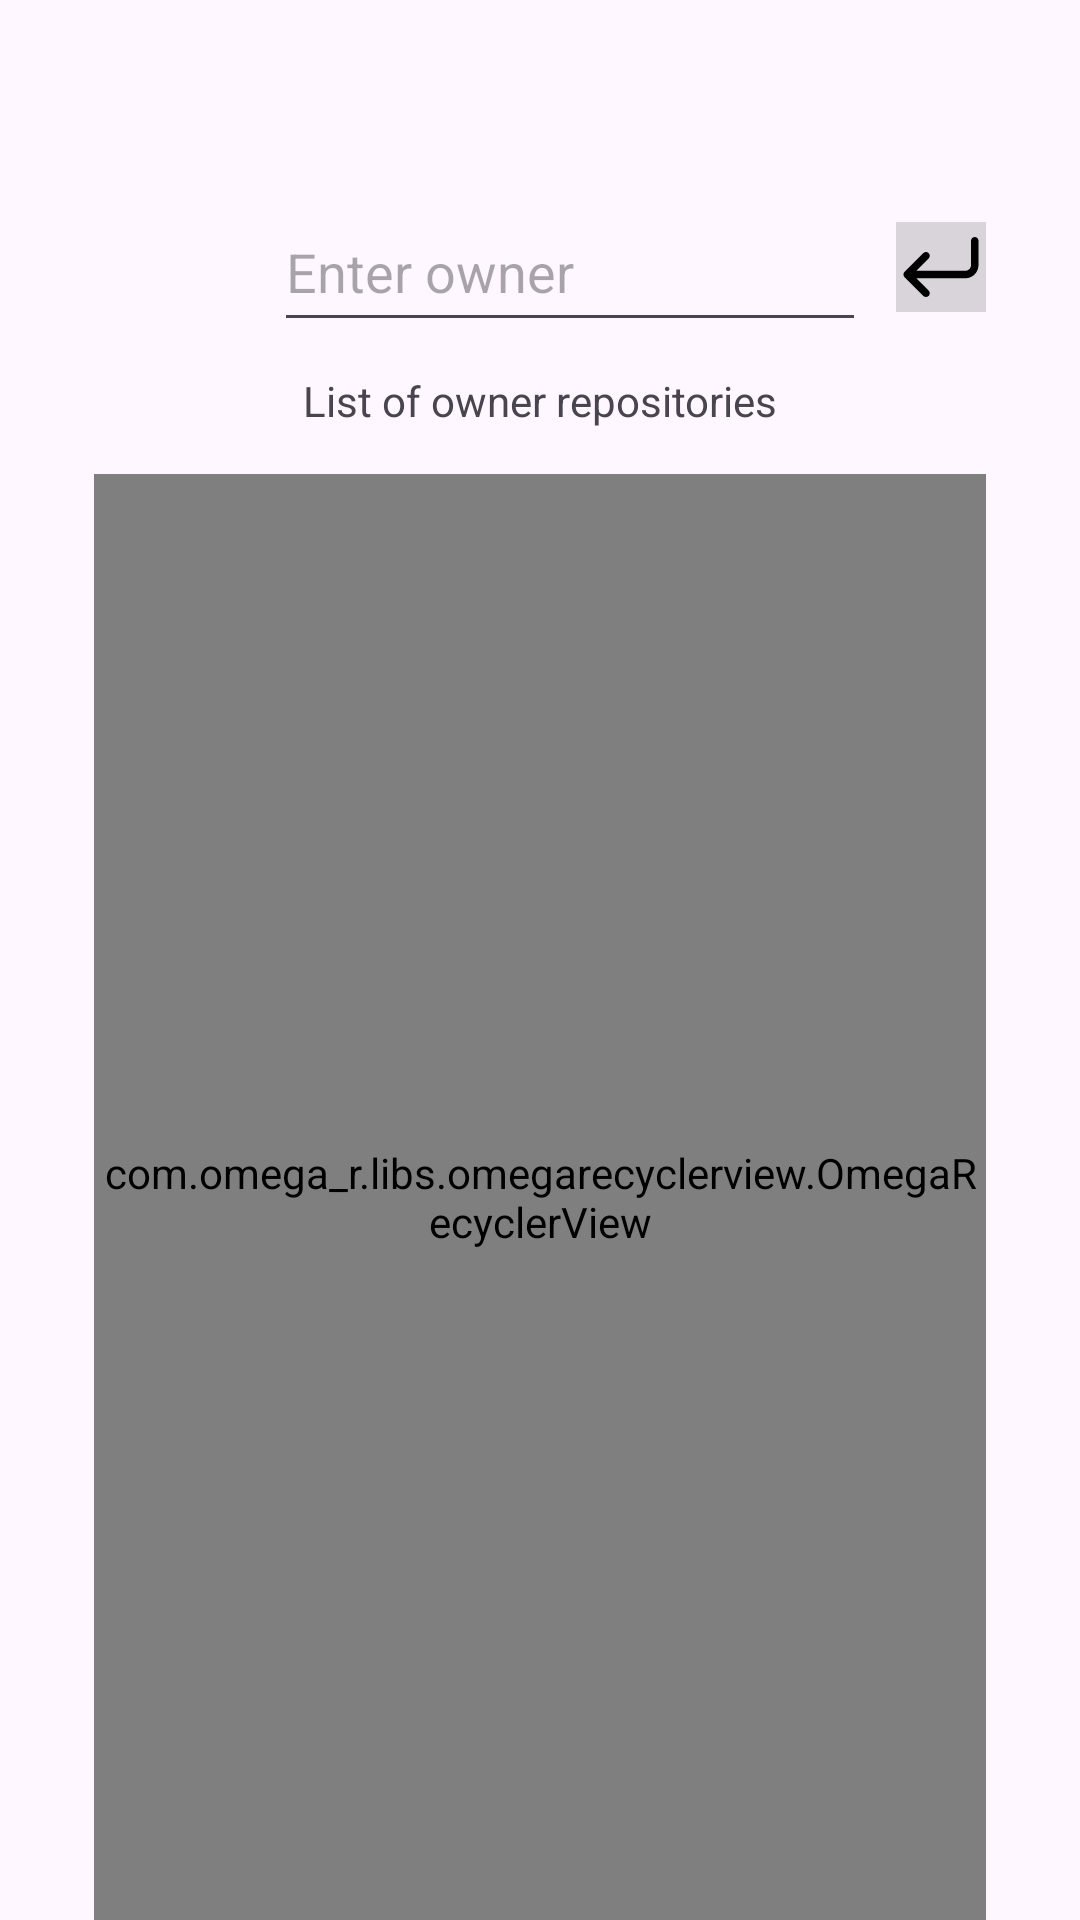

Reconstruct the res/layout file that produces this screen, plus the resources it refers to.
<!-- AndroidManifest.xml: application theme Theme.GitApp -->
<!-- res/layout/activity_main.xml -->
<?xml version="1.0" encoding="utf-8"?>
<androidx.constraintlayout.widget.ConstraintLayout xmlns:android="http://schemas.android.com/apk/res/android"
    xmlns:app="http://schemas.android.com/apk/res-auto"
    xmlns:tools="http://schemas.android.com/tools"
    android:layout_width="match_parent"
    android:layout_height="match_parent"
    android:paddingStart="25dp"
    android:paddingEnd="25dp"
    tools:context=".ui.main.MainActivity">

    <androidx.constraintlayout.widget.Guideline
        android:id="@+id/guideline_top"
        android:layout_width="wrap_content"
        android:layout_height="wrap_content"
        android:orientation="horizontal"
        app:layout_constraintGuide_percent="0.1" />

    <androidx.constraintlayout.widget.Guideline
        android:id="@+id/guideline_start"
        android:layout_width="wrap_content"
        android:layout_height="wrap_content"
        android:orientation="vertical"
        app:layout_constraintGuide_percent="0.02" />

    <androidx.constraintlayout.widget.Guideline
        android:id="@+id/guideline_end"
        android:layout_width="wrap_content"
        android:layout_height="wrap_content"
        android:orientation="vertical"
        app:layout_constraintGuide_percent="0.98" />

    <ImageView
        android:id="@+id/image_github"
        android:layout_width="50dp"
        android:layout_height="50dp"
        app:layout_constraintStart_toStartOf="@+id/guideline_start"
        app:layout_constraintTop_toTopOf="@+id/guideline_top"
        app:srcCompat="@drawable/ic_github" />

    <EditText
        android:id="@+id/input_owner"
        android:layout_width="0dp"
        android:layout_height="50dp"
        android:layout_marginStart="10dp"
        android:layout_marginEnd="10dp"
        android:autofillHints="username"
        android:hint="@string/enter_owner_hint"
        android:inputType="text"
        app:layout_constraintEnd_toStartOf="@+id/image_enter"
        app:layout_constraintStart_toEndOf="@+id/image_github"
        app:layout_constraintTop_toTopOf="@+id/guideline_top" />

    <ImageView
        android:id="@+id/image_enter"
        android:layout_width="30dp"
        android:layout_height="30dp"
        android:background="@color/trans_gray"
        app:layout_constraintBottom_toBottomOf="@+id/input_owner"
        app:layout_constraintEnd_toStartOf="@+id/guideline_end"
        app:layout_constraintTop_toTopOf="@+id/input_owner"
        app:srcCompat="@drawable/ic_enter" />

    <TextView
        android:id="@+id/text_repo"
        android:layout_width="wrap_content"
        android:layout_height="wrap_content"
        android:layout_marginTop="10dp"
        android:text="@string/list_repositories_text"
        app:layout_constraintEnd_toStartOf="@+id/guideline_end"
        app:layout_constraintStart_toStartOf="@+id/guideline_start"
        app:layout_constraintTop_toBottomOf="@+id/input_owner" />

    <com.omega_r.libs.omegarecyclerview.OmegaRecyclerView
        android:id="@+id/repositories"
        android:layout_width="0dp"
        android:layout_height="0dp"
        android:layout_marginTop="15dp"
        app:layout_constraintBottom_toBottomOf="parent"
        app:layout_constraintEnd_toStartOf="@+id/guideline_end"
        app:layout_constraintStart_toStartOf="@+id/guideline_start"
        app:layout_constraintTop_toBottomOf="@+id/text_repo"
        tools:listitem="@layout/item_repo" />

    <TextView
        android:id="@+id/text_stub"
        android:layout_width="wrap_content"
        android:layout_height="wrap_content"
        android:text="@string/repo_stub"
        android:visibility="gone"
        android:textSize="18sp"
        app:layout_constraintBottom_toBottomOf="@+id/repositories"
        app:layout_constraintEnd_toEndOf="parent"
        app:layout_constraintStart_toStartOf="parent"
        app:layout_constraintTop_toBottomOf="@+id/text_repo" />
</androidx.constraintlayout.widget.ConstraintLayout>
<!-- res/layout/item_repo.xml (included above) -->
<?xml version="1.0" encoding="utf-8"?>
<androidx.constraintlayout.widget.ConstraintLayout xmlns:android="http://schemas.android.com/apk/res/android"
    xmlns:app="http://schemas.android.com/apk/res-auto"
    android:id="@+id/view"
    android:layout_width="match_parent"
    android:paddingBottom="10dp"
    android:layout_height="wrap_content">

    <ImageView
        android:id="@+id/image_owner"
        android:layout_width="40dp"
        android:layout_height="40dp"
        app:srcCompat="@drawable/ic_owner"
        app:layout_constraintBottom_toBottomOf="@+id/text_repo_name"
        app:layout_constraintStart_toStartOf="parent"
        app:layout_constraintTop_toTopOf="@+id/text_repo_name" />

    <TextView
        android:id="@+id/text_repo_name"
        android:layout_width="0dp"
        android:layout_height="match_parent"
        android:layout_marginStart="15dp"
        android:maxLines="1"
        android:layout_marginEnd="15dp"
        android:text="@string/stub_name_of_repository"
        app:layout_constraintBottom_toBottomOf="parent"
        app:layout_constraintEnd_toStartOf="@+id/checkbox_star"
        app:layout_constraintStart_toEndOf="@+id/image_owner"
        app:layout_constraintTop_toTopOf="parent" />

    <CheckBox
        android:id="@+id/checkbox_star"
        android:layout_width="30dp"
        android:layout_height="30dp"
        android:button="@color/transparent"
        android:background="@drawable/checkbox_star"
        android:checked="false"
        app:layout_constraintBottom_toBottomOf="@+id/text_repo_name"
        app:layout_constraintEnd_toEndOf="parent"
        app:layout_constraintTop_toTopOf="@+id/text_repo_name" />

</androidx.constraintlayout.widget.ConstraintLayout>
<!-- resources referenced by this layout -->
<resources>
  <color name="trans_gray">#25000000</color>
  <color name="transparent">#00FFFFFF</color>
  <!-- drawable checkbox_star (drawable) -->
  <?xml version="1.0" encoding="utf-8"?>
  <selector xmlns:android="http://schemas.android.com/apk/res/android">
      <item android:drawable="@drawable/checkbox_star_normal" android:state_checked="false" />
  
      <item android:drawable="@drawable/checkbox_star_pressed" android:state_checked="true" />
  
      <item android:drawable="@drawable/checkbox_star_normal" />
  </selector>
  <!-- drawable ic_enter (drawable) -->
  <vector xmlns:android="http://schemas.android.com/apk/res/android"
      android:width="800dp"
      android:height="800dp"
      android:viewportWidth="24"
      android:viewportHeight="24">
    <path
        android:pathData="M21,4C21.513,4 21.936,4.386 21.993,4.883L22,5L22,11.5C22,13.369 20.536,14.895 18.692,14.995L18.5,15L5.415,15L8.707,18.293C9.068,18.653 9.095,19.221 8.79,19.613L8.707,19.707C8.347,20.068 7.779,20.095 7.387,19.79L7.293,19.707L2.293,14.707C2.257,14.672 2.225,14.634 2.196,14.595L2.125,14.484L2.125,14.484L2.071,14.371L2.071,14.371L2.036,14.266L2.036,14.266L2.011,14.148L2.011,14.148L2.004,14.09L2.004,14.09L2,14L2.003,13.925L2.003,13.925L2.02,13.799L2.02,13.799L2.05,13.688L2.05,13.688L2.094,13.577L2.094,13.577L2.146,13.479L2.146,13.479L2.21,13.387L2.21,13.387L2.293,13.293L2.293,13.293L7.293,8.293C7.683,7.902 8.317,7.902 8.707,8.293C9.068,8.653 9.095,9.221 8.79,9.613L8.707,9.707L5.415,13L18.5,13C19.28,13 19.92,12.405 19.993,11.644L20,11.5L20,5C20,4.448 20.448,4 21,4Z"
        android:strokeWidth="1"
        android:fillColor="@color/black"
        android:fillType="nonZero"
        android:strokeColor="#00000000"/>
  </vector>
  <!-- drawable ic_owner: png bitmap (drawable, 1552 bytes) -->
  <string name="enter_owner_hint">Enter owner</string>
  <string name="list_repositories_text">List of owner repositories</string>
  <string name="repo_stub">No repositories found</string>
  <string name="stub_name_of_repository">Name of repository</string>
  <style name="Theme.GitApp" parent="Base.Theme.GitApp" />
  <!-- drawable checkbox_star_normal (drawable) -->
  <vector xmlns:android="http://schemas.android.com/apk/res/android"
      android:width="800dp"
      android:height="800dp"
      android:viewportWidth="248.29"
      android:viewportHeight="248.29">
    <path
        android:pathData="M55.69,242.32c2.88,0 6.07,-0.72 9.44,-2.24l59.03,-32.16l59.03,32.16c3.37,1.52 6.56,2.24 9.44,2.24c8.93,0 14.96,-6.92 14.54,-18.36l-7.71,-65.31l44.06,-45.27c9.17,-12.06 4.73,-25 -9.91,-28.91l-65.53,-10.53l-28.93,-58.22c-4.24,-6.49 -9.96,-9.75 -15.73,-9.75c-5.51,0 -11.06,2.97 -15.42,8.95L74.46,73.94l-59.89,10.06c-14.57,4.16 -18.94,17.31 -9.78,29.38l44.06,45.26l-7.71,65.31C40.72,235.4 46.75,242.32 55.69,242.32zM20.73,102.35l56.9,-9.56l8.96,-1.5l4.49,-7.91l32.19,-56.65l27.69,55.71l4.38,8.81l9.71,1.56l62.1,9.98l-41.39,42.51l-6.35,6.53l1.06,9.05l7.06,59.79l-54.23,-29.55l-9.15,-4.98l-9.15,4.98l-54.23,29.55l7.05,-59.79l1.07,-9.05l-6.35,-6.53L20.73,102.35z"
        android:fillColor="#000000"/>
  </vector>
  <!-- drawable checkbox_star_pressed (drawable) -->
  <vector xmlns:android="http://schemas.android.com/apk/res/android"
      android:width="800dp"
      android:height="800dp"
      android:viewportWidth="940.69"
      android:viewportHeight="940.69">
    <path
        android:pathData="M885.34,319.07l-258,-3.8l-102.7,-264.4c-19.8,-48.8 -88.9,-48.8 -108.6,0l-102.7,264.4l-258,3.8c-53.4,3.1 -75.1,70.2 -33.7,103.9l209.2,181.4l-71.3,247.7c-14,50.9 41.1,92.9 86.5,65.9l224.3,-122.7l224.3,122.6c45.4,27 100.5,-15 86.5,-65.9l-71.3,-247.7l209.2,-181.4C960.44,389.17 938.74,322.07 885.34,319.07z"
        android:fillColor="@color/gold"/>
  </vector>
  <color name="black">#FF000000</color>
  <style name="Base.Theme.GitApp" parent="Theme.Material3.Light">
          
          
          <item name="android:forceDarkAllowed">false</item>
      </style>
  <color name="gold">#FFCF40</color>
</resources>
